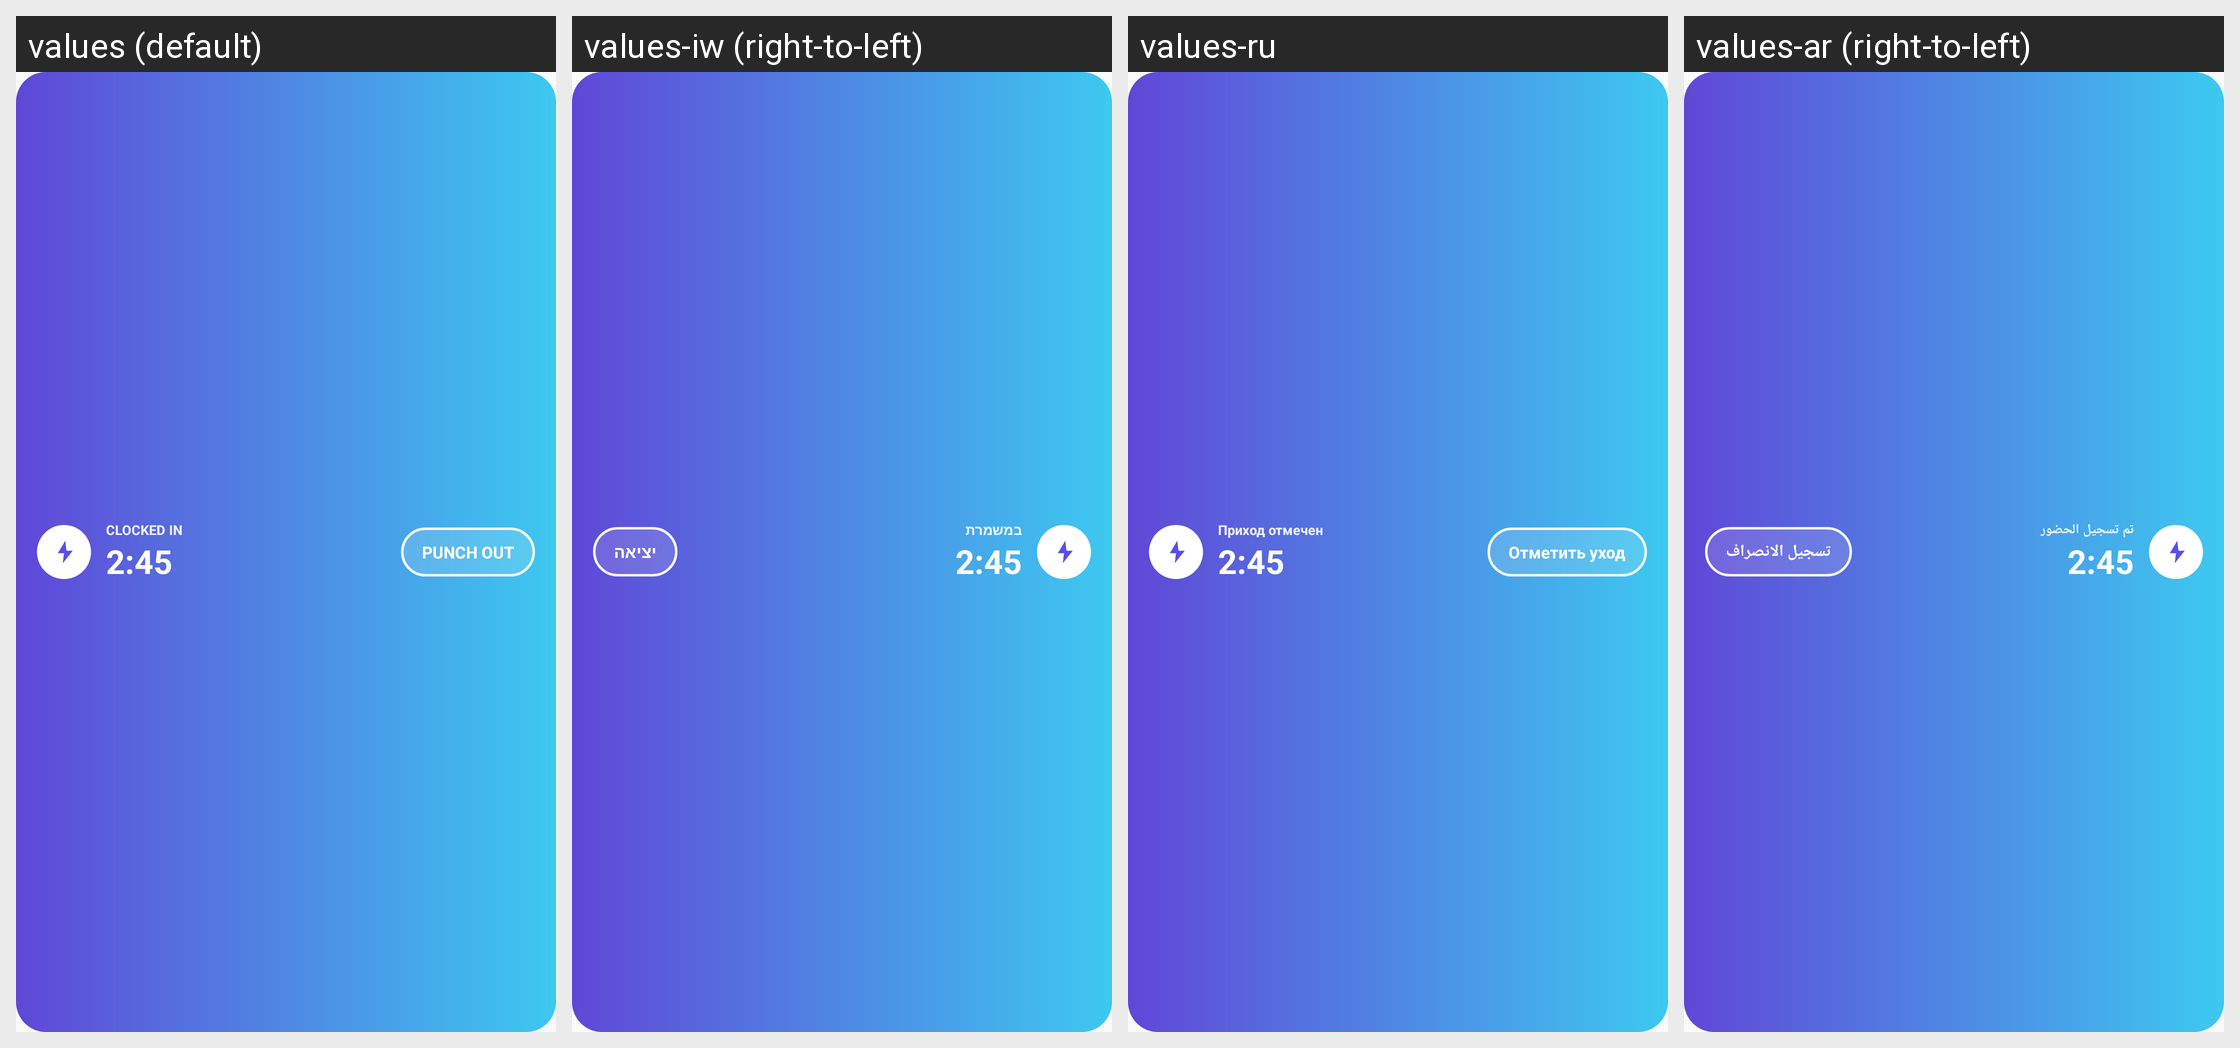

Here is an Android app screen in its default locale and in the app's own translations. Write out the translated-string differences for the strings that appear on this screen.
Android screen res/layout/widget_preview_bar.xml rendered under 4 locales, left to right: values (default), values-iw (right-to-left), values-ru, values-ar (right-to-left). Device: Nexus 5 (rendered at 1080×1920; each locale shown at half size, 540×960, under a caption strip naming it); theme Theme.ElmTrackr.
Strings drawn on this screen, with the default value and each locale's value (text and hints the layout hard-codes, and strings that could not be matched under every locale, appear in the picture but are not listed):

widget_clocked_in
  values: CLOCKED IN
  values-iw: במשמרת
  values-ru: Приход отмечен
  values-ar: تم تسجيل الحضور

widget_preview_time
  values: 2:45
  values-iw: 2:45  [not translated; the default value is used]
  values-ru: 2:45  [not translated; the default value is used]
  values-ar: 2:45  [not translated; the default value is used]

widget_punch_out
  values: PUNCH OUT
  values-iw: יציאה
  values-ru: Отметить уход
  values-ar: تسجيل الانصراف
